Run: headless pygame with SDL's dummy video driver; simulated clock (each Clock.tick advances the game by its frame time, no real sleeping); random seed 0; keys injected as events and as key.get_pressed() state; no mouse input.
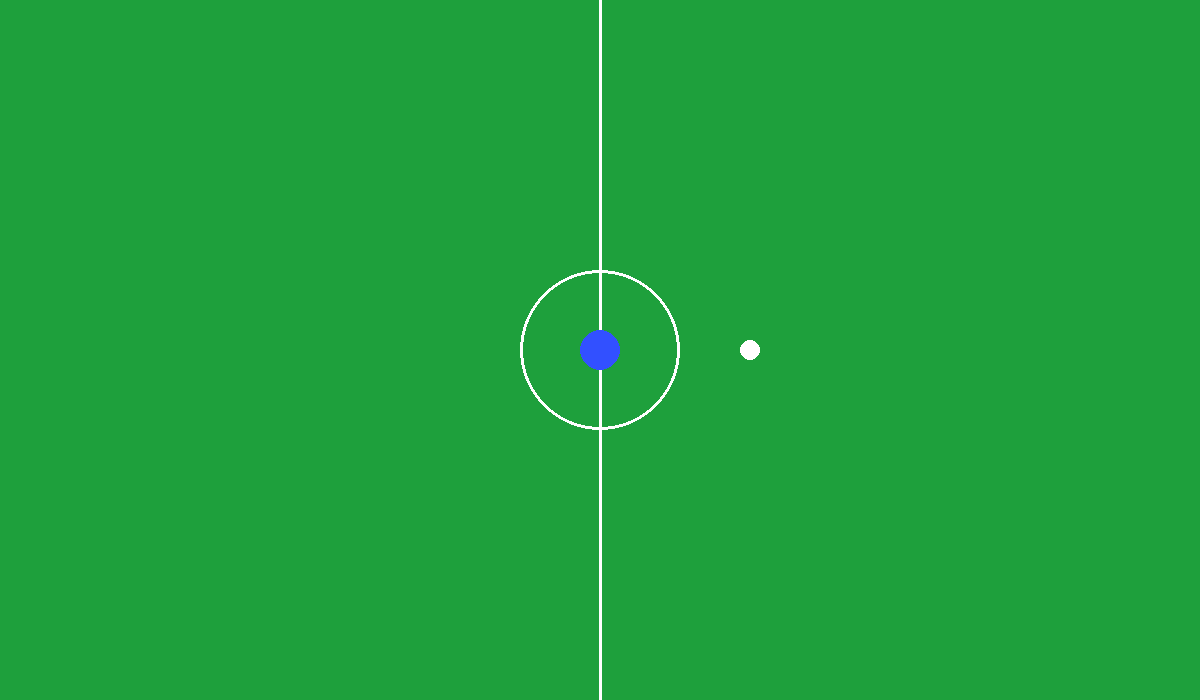
Frame 1 of 4 · flips 1–60 · no input
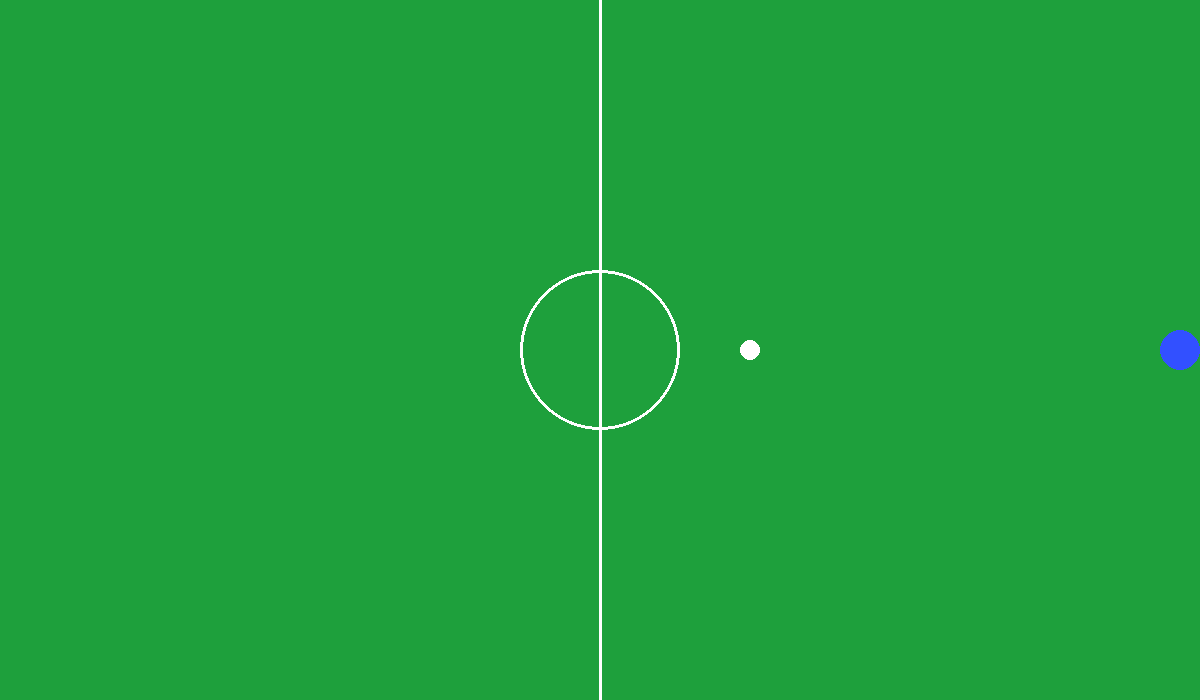
Frame 2 of 4 · flips 61–180 · tapped SPACE, RETURN · held RIGHT (→), D
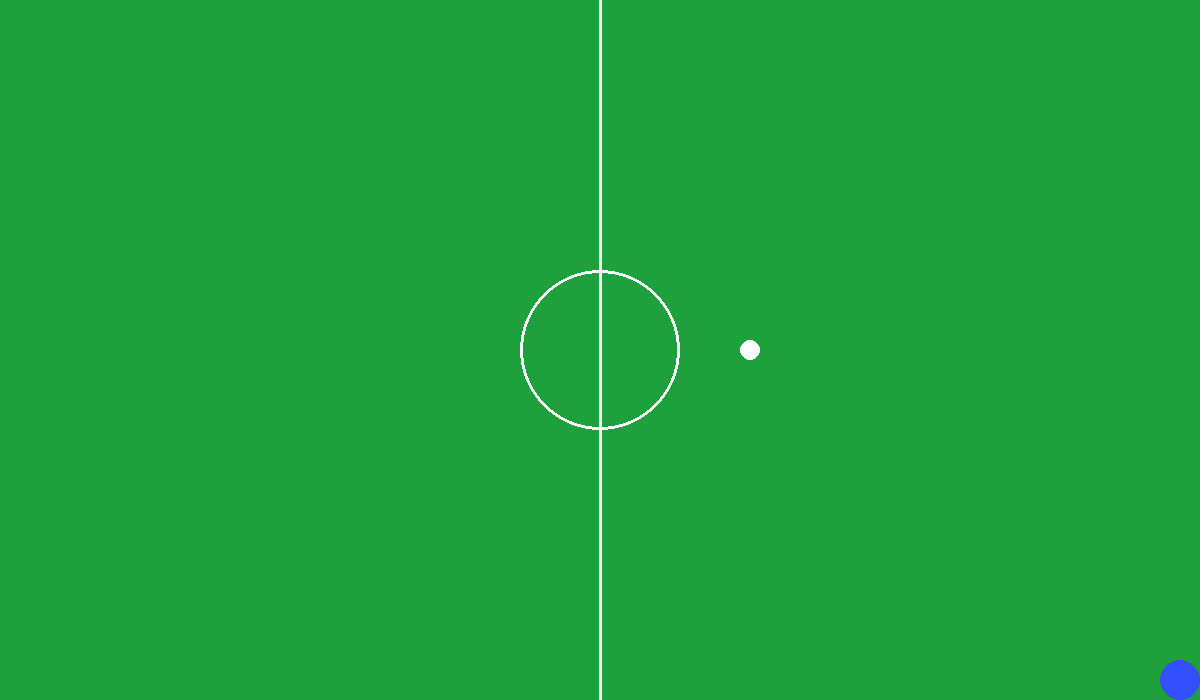
Frame 3 of 4 · flips 181–300 · held DOWN (↓), S
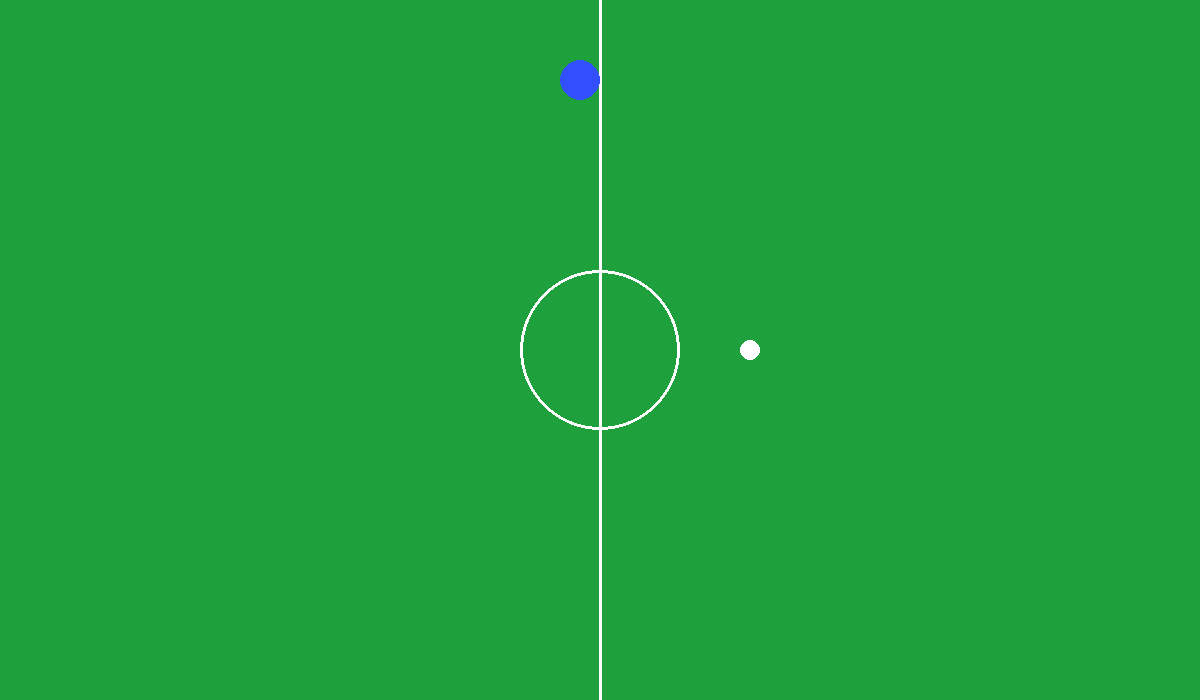
Frame 4 of 4 · flips 301–420 · held LEFT (←), A, UP (↑), W

The pygame program that drew these frames:

import pygame
import sys
import math


WIDTH = 1200
HEIGHT = 700
FPS = 60

GREEN = (30, 160, 60)
WHITE = (255, 255, 255)
BLUE = (50, 80, 255)

PLAYER_RADIUS = 20
PLAYER_SPEED = 5

BALL_RADIUS = 10
BALL_FRICTION = 0.98

pygame.init()

screen = pygame.display.set_mode((WIDTH, HEIGHT))
pygame.display.set_caption("Football Arena")

clock = pygame.time.Clock()


class Player:
    def __init__(self, x, y, color):
        self.x = x
        self.y = y
        self.color = color
        self.radius = PLAYER_RADIUS
        self.speed = PLAYER_SPEED


    def move(self, keys):
        # По x
        if keys[pygame.K_a]:
            self.x -= self.speed
        if keys[pygame.K_d]:
            self.x += self.speed

        # По y
        if keys[pygame.K_w]:
            self.y -= self.speed
        if keys[pygame.K_s]:
            self.y += self.speed

        # Ограничение выхода за границы поля
        self.x = max(self.radius, min(WIDTH - self.radius, self.x))
        self.y = max(self.radius, min(HEIGHT - self.radius, self.y))

    
    def kick_ball(self, ball):
        dx = ball.x - self.x
        dy = ball.y - self.y

        distance = math.sqrt(dx ** 2 + dy ** 2)

        if distance == 0:
            return
        
        # Удар только если мяч рядом
        if distance < self.radius + ball.radius + 10:

            # Нормализуем вектор удара
            dx /= distance
            dy /= distance

            kick_force = 10

            ball.vx = dx * kick_force
            ball.vy = dy * kick_force


    def draw(self, screen):
        pygame.draw.circle(
            screen,
            self.color,
            (int(self.x), int(self.y)),
            self.radius
        )


class Ball:
    def __init__(self, x, y):
        self.x = x
        self.y = y
        self.vx = 0
        self.vy = 0
        self.radius = BALL_RADIUS


    def update(self):
        # Движение мяча
        self.x += self.vx
        self.y += self.vy

        # Трение
        self.vx *= BALL_FRICTION
        self.vy *= BALL_FRICTION

        # Отскок от стен
        if self.x - self.radius <= 0:
            self.x = self.radius
            self.vx *= -1

        if self.x + self.radius >= WIDTH:
            self.x = WIDTH - self.radius
            self.vx *= -1

        if self.y - self.radius <= 0:
            self.y = self.radius
            self.vy *= -1

        if self.y + self.radius >= HEIGHT:
            self.y = HEIGHT - self.radius
            self.vy *= -1


    def draw(self, screen):
        pygame.draw.circle(
            screen,
            WHITE,
            (int(self.x), int(self.y)),
            self.radius
        )


def draw_field():
    """
    Рисует футбольное поле с разметкой
    """
    screen.fill(GREEN)

    # Центральная линия
    pygame.draw.line(screen, WHITE,
                     ((WIDTH // 2), 0),
                     (WIDTH // 2, HEIGHT), 
                     3
                     )
    
    # Центральный круг
    pygame.draw.circle(screen, WHITE,
                       (WIDTH // 2, HEIGHT // 2),
                       80, 
                       3
                       )
    

def main():
    running = True

    player = Player(WIDTH // 2, HEIGHT // 2, BLUE)

    ball = Ball(WIDTH // 2 + 150, HEIGHT // 2)

    while running:
        clock.tick(FPS)

        # Обработка событий
        for event in pygame.event.get():
            
            if event.type == pygame.QUIT:
                running = False

            # Удар по space
            if event.type == pygame.KEYDOWN:
                if event.key == pygame.K_SPACE:
                    player.kick_ball(ball)
        
        # Управление
        keys = pygame.key.get_pressed()
        player.move(keys)

        # Обновление
        ball.update()

        # Отрисовка
        draw_field()

        ball.draw(screen)
        player.draw(screen)

        pygame.display.flip()

    pygame.quit()
    sys.exit()


if __name__ == '__main__':
    main()
